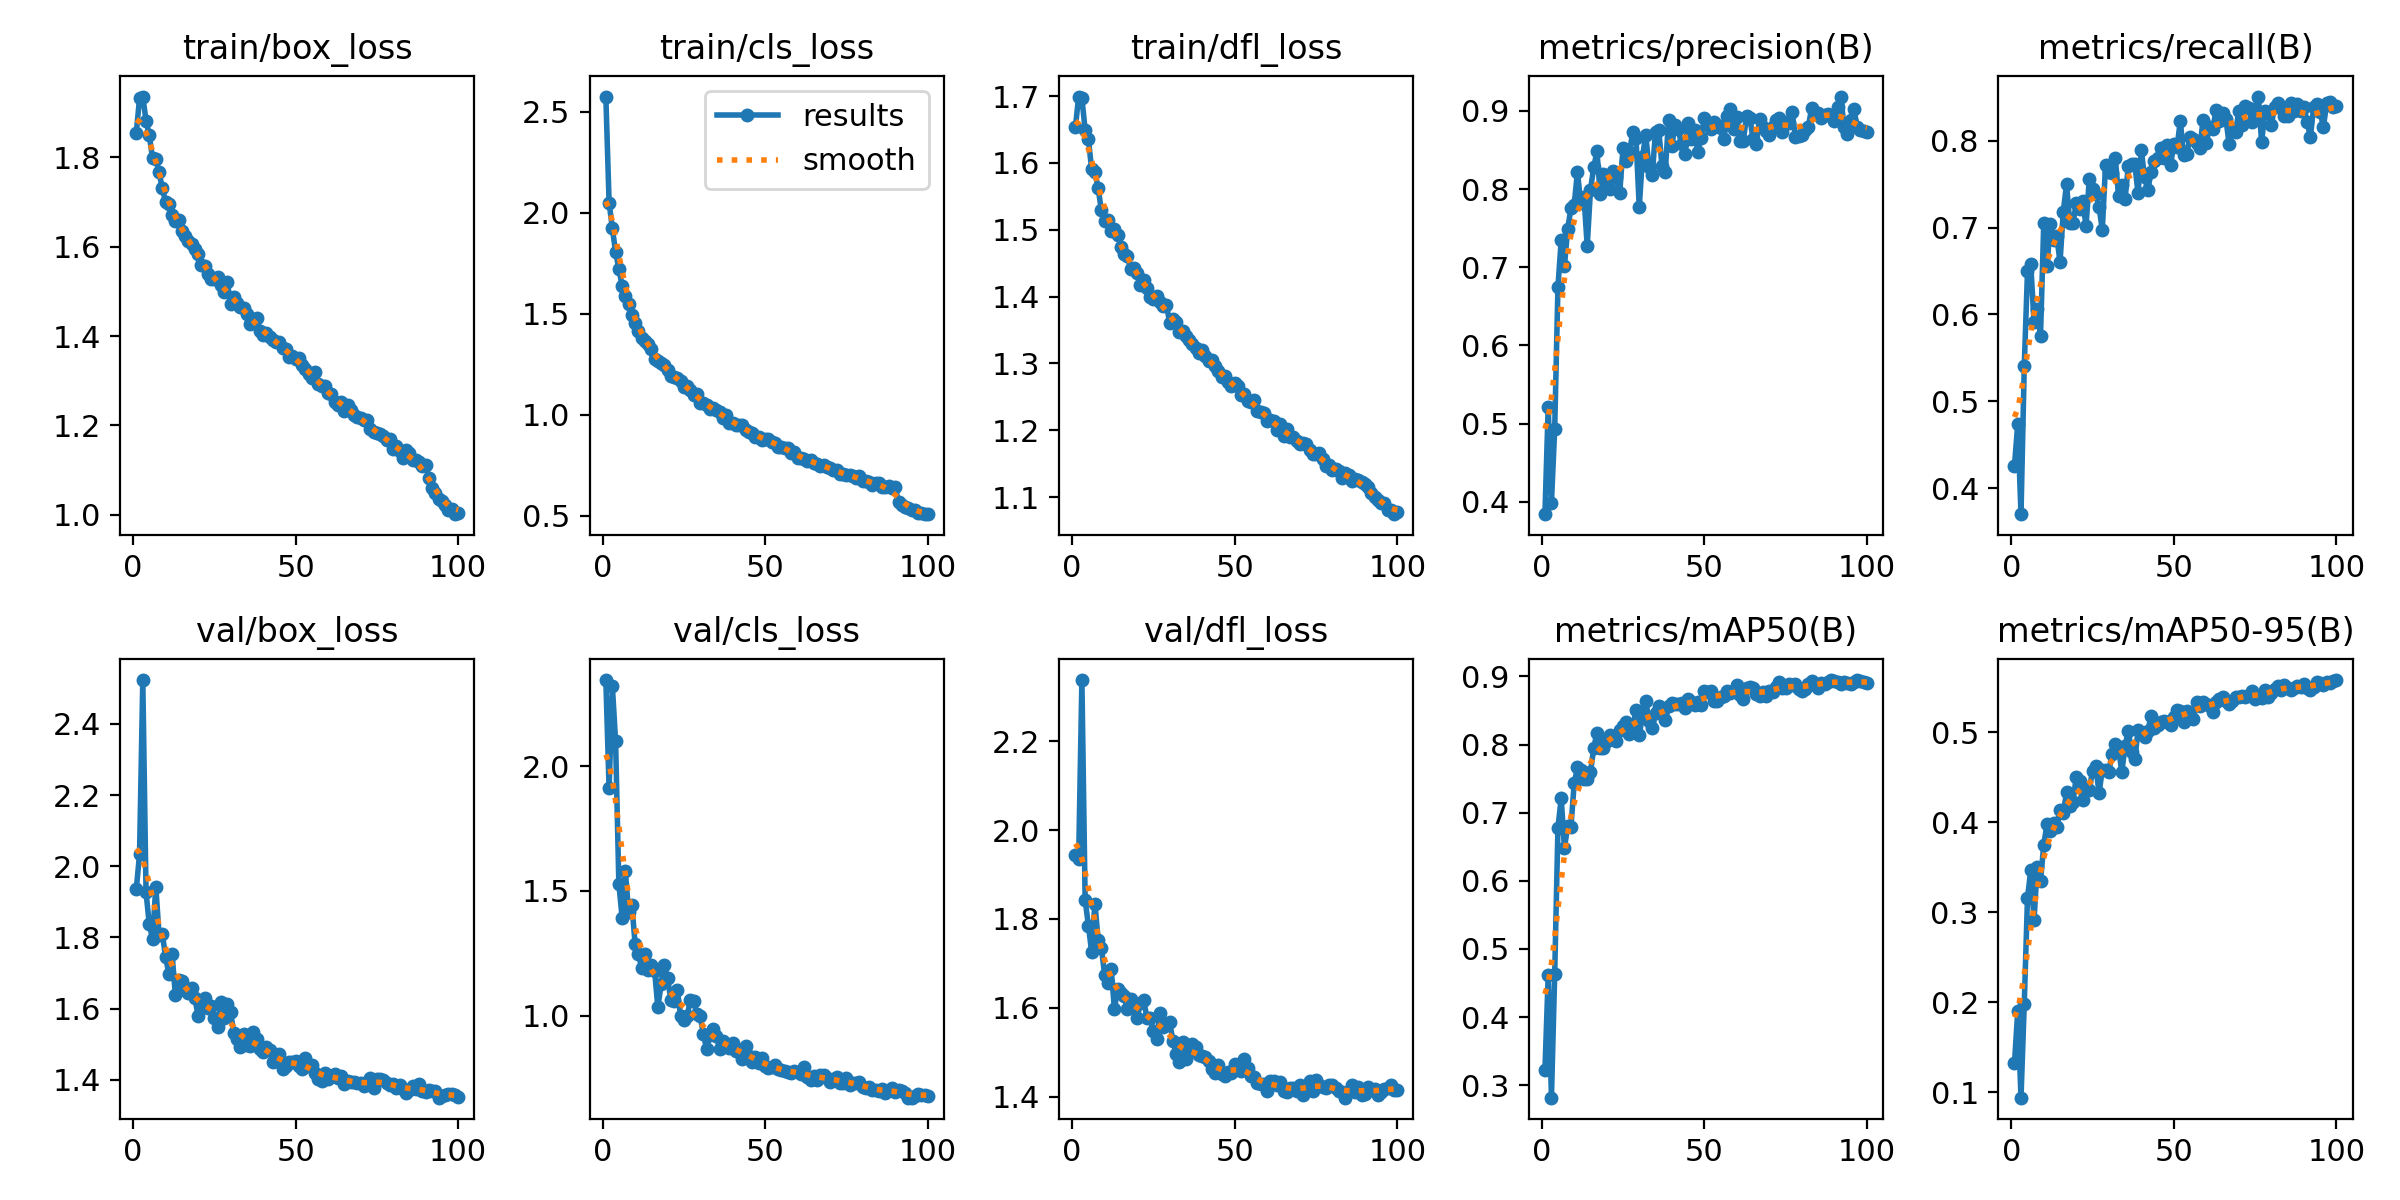

Values plotted in this chart, from the file beside it:
epoch, time, train/box_loss, train/cls_loss, train/dfl_loss, metrics/precision(B), metrics/recall(B), metrics/mAP50(B), metrics/mAP50-95(B), val/box_loss, val/cls_loss, val/dfl_loss, lr/pg0, lr/pg1, lr/pg2
1, 87.83, 1.856, 2.574, 1.653, 0.384, 0.4261, 0.3219, 0.1325, 1.936, 2.346, 1.945, 0.0006641, 0.0006641, 0.0006641
2, 167, 1.932, 2.05, 1.699, 0.5214, 0.4744, 0.4611, 0.1903, 2.033, 1.911, 1.934, 0.001318, 0.001318, 0.001318
3, 245.3, 1.936, 1.923, 1.697, 0.3988, 0.3702, 0.2817, 0.09396, 2.523, 2.322, 2.338, 0.001958, 0.001958, 0.001958
4, 323.5, 1.882, 1.806, 1.649, 0.4931, 0.5402, 0.4633, 0.1976, 1.926, 2.1, 1.843, 0.001941, 0.001941, 0.001941
5, 401, 1.849, 1.724, 1.635, 0.6747, 0.6496, 0.6782, 0.316, 1.837, 1.529, 1.785, 0.001921, 0.001921, 0.001921
6, 477.9, 1.798, 1.639, 1.59, 0.7347, 0.6577, 0.721, 0.3464, 1.796, 1.393, 1.725, 0.001901, 0.001901, 0.001901
7, 556.1, 1.795, 1.586, 1.586, 0.7018, 0.5917, 0.6486, 0.2912, 1.943, 1.58, 1.835, 0.001881, 0.001881, 0.001881
8, 633.7, 1.767, 1.548, 1.562, 0.7492, 0.6065, 0.68, 0.3505, 1.808, 1.416, 1.753, 0.001861, 0.001861, 0.001861
9, 710.7, 1.731, 1.492, 1.529, 0.7756, 0.5753, 0.6794, 0.3347, 1.81, 1.444, 1.735, 0.001842, 0.001842, 0.001842
10, 787.2, 1.7, 1.453, 1.513, 0.7802, 0.7055, 0.7433, 0.3751, 1.746, 1.288, 1.673, 0.001822, 0.001822, 0.001822
11, 863.8, 1.695, 1.417, 1.514, 0.8222, 0.6554, 0.7664, 0.3978, 1.698, 1.249, 1.657, 0.001802, 0.001802, 0.001802
12, 940.5, 1.672, 1.381, 1.498, 0.7817, 0.7044, 0.7624, 0.3906, 1.754, 1.191, 1.688, 0.001782, 0.001782, 0.001782
13, 1017, 1.658, 1.367, 1.502, 0.7905, 0.6857, 0.7494, 0.3996, 1.64, 1.246, 1.597, 0.001762, 0.001762, 0.001762
14, 1094, 1.66, 1.35, 1.493, 0.7274, 0.6903, 0.7489, 0.3943, 1.679, 1.183, 1.642, 0.001743, 0.001743, 0.001743
15, 1172, 1.636, 1.325, 1.474, 0.799, 0.6601, 0.7591, 0.414, 1.678, 1.203, 1.632, 0.001723, 0.001723, 0.001723
16, 1249, 1.625, 1.277, 1.464, 0.8277, 0.7183, 0.7949, 0.4102, 1.654, 1.179, 1.626, 0.001703, 0.001703, 0.001703
17, 1326, 1.612, 1.267, 1.46, 0.8485, 0.7497, 0.8174, 0.4333, 1.645, 1.033, 1.597, 0.001683, 0.001683, 0.001683
18, 1403, 1.606, 1.257, 1.441, 0.7932, 0.7055, 0.7946, 0.4181, 1.659, 1.126, 1.621, 0.001663, 0.001663, 0.001663
19, 1482, 1.595, 1.245, 1.443, 0.82, 0.7052, 0.7952, 0.4225, 1.63, 1.202, 1.605, 0.001644, 0.001644, 0.001644
20, 1560, 1.585, 1.221, 1.436, 0.8107, 0.7288, 0.806, 0.4509, 1.58, 1.149, 1.577, 0.001624, 0.001624, 0.001624
21, 1637, 1.559, 1.193, 1.418, 0.8006, 0.7218, 0.8146, 0.4457, 1.62, 1.062, 1.61, 0.001604, 0.001604, 0.001604
22, 1714, 1.556, 1.185, 1.425, 0.823, 0.7306, 0.8083, 0.4244, 1.63, 1.057, 1.618, 0.001584, 0.001584, 0.001584
23, 1791, 1.538, 1.183, 1.413, 0.8159, 0.7018, 0.805, 0.4371, 1.602, 1.101, 1.577, 0.001564, 0.001564, 0.001564
24, 1868, 1.528, 1.168, 1.399, 0.7954, 0.7555, 0.8213, 0.4359, 1.607, 0.9979, 1.577, 0.001545, 0.001545, 0.001545
25, 1946, 1.528, 1.14, 1.396, 0.8521, 0.7443, 0.8269, 0.4575, 1.573, 0.9827, 1.547, 0.001525, 0.001525, 0.001525
26, 2025, 1.531, 1.141, 1.401, 0.8354, 0.7388, 0.8331, 0.4627, 1.548, 0.9987, 1.531, 0.001505, 0.001505, 0.001505
27, 2105, 1.513, 1.123, 1.391, 0.8471, 0.7241, 0.8152, 0.4323, 1.619, 1.062, 1.589, 0.001485, 0.001485, 0.001485
28, 2183, 1.499, 1.098, 1.386, 0.8729, 0.6973, 0.8259, 0.4583, 1.575, 1.057, 1.557, 0.001465, 0.001465, 0.001465
29, 2262, 1.52, 1.103, 1.387, 0.8658, 0.7718, 0.8501, 0.4582, 1.613, 1.006, 1.561, 0.001446, 0.001446, 0.001446
30, 2340, 1.472, 1.06, 1.361, 0.7768, 0.7637, 0.8147, 0.4563, 1.59, 0.9972, 1.567, 0.001426, 0.001426, 0.001426
31, 2419, 1.488, 1.058, 1.367, 0.8415, 0.7625, 0.8417, 0.4754, 1.532, 0.9273, 1.525, 0.001406, 0.001406, 0.001406
32, 2497, 1.475, 1.047, 1.361, 0.8691, 0.7804, 0.8638, 0.4866, 1.515, 0.8641, 1.495, 0.001386, 0.001386, 0.001386
33, 2575, 1.466, 1.031, 1.347, 0.8284, 0.7363, 0.8349, 0.4833, 1.493, 0.9225, 1.478, 0.001366, 0.001366, 0.001366
34, 2654, 1.463, 1.035, 1.349, 0.8175, 0.7485, 0.8243, 0.4557, 1.529, 0.9482, 1.524, 0.001347, 0.001347, 0.001347
35, 2733, 1.45, 1.024, 1.342, 0.8737, 0.733, 0.8461, 0.4845, 1.498, 0.9175, 1.485, 0.001327, 0.001327, 0.001327
36, 2811, 1.428, 1.012, 1.335, 0.876, 0.7707, 0.8571, 0.5018, 1.495, 0.864, 1.499, 0.001307, 0.001307, 0.001307
37, 2888, 1.431, 0.9865, 1.329, 0.8291, 0.7735, 0.8458, 0.4782, 1.534, 0.8963, 1.52, 0.001287, 0.001287, 0.001287
38, 2966, 1.441, 0.9992, 1.323, 0.8218, 0.7729, 0.8359, 0.4701, 1.516, 0.8876, 1.511, 0.001267, 0.001267, 0.001267
39, 3044, 1.411, 0.962, 1.316, 0.8881, 0.7394, 0.8561, 0.5024, 1.488, 0.8685, 1.493, 0.001248, 0.001248, 0.001248
40, 3122, 1.403, 0.96, 1.319, 0.855, 0.7892, 0.8616, 0.4989, 1.479, 0.8881, 1.492, 0.001228, 0.001228, 0.001228
41, 3200, 1.408, 0.9504, 1.311, 0.8818, 0.7579, 0.8593, 0.4946, 1.491, 0.8563, 1.49, 0.001208, 0.001208, 0.001208
42, 3278, 1.397, 0.9477, 1.303, 0.8764, 0.7427, 0.8598, 0.502, 1.483, 0.8601, 1.48, 0.001188, 0.001188, 0.001188
43, 3355, 1.391, 0.9497, 1.305, 0.8576, 0.7643, 0.8605, 0.5177, 1.45, 0.8263, 1.463, 0.001168, 0.001168, 0.001168
44, 3433, 1.387, 0.9256, 1.296, 0.8455, 0.7765, 0.853, 0.5052, 1.466, 0.8766, 1.452, 0.001149, 0.001149, 0.001149
45, 3510, 1.387, 0.9175, 1.288, 0.8842, 0.78, 0.8672, 0.5082, 1.471, 0.838, 1.472, 0.001129, 0.001129, 0.001129
46, 3587, 1.372, 0.9106, 1.28, 0.8643, 0.7916, 0.8619, 0.5116, 1.432, 0.8158, 1.451, 0.001109, 0.001109, 0.001109
47, 3665, 1.37, 0.8924, 1.281, 0.8758, 0.7796, 0.8588, 0.5127, 1.44, 0.8354, 1.446, 0.001089, 0.001089, 0.001089
48, 3744, 1.354, 0.8892, 1.273, 0.8473, 0.7951, 0.8618, 0.5115, 1.452, 0.8092, 1.455, 0.001069, 0.001069, 0.001069
49, 3823, 1.356, 0.8779, 1.266, 0.8657, 0.7718, 0.8575, 0.5086, 1.449, 0.8299, 1.453, 0.00105, 0.00105, 0.00105
50, 3902, 1.349, 0.8806, 1.271, 0.8911, 0.7963, 0.8788, 0.5173, 1.454, 0.7964, 1.474, 0.00103, 0.00103, 0.00103
51, 3983, 1.35, 0.8801, 1.267, 0.8845, 0.7928, 0.877, 0.5251, 1.44, 0.7878, 1.462, 0.00101, 0.00101, 0.00101
52, 4062, 1.335, 0.8664, 1.252, 0.8773, 0.823, 0.8789, 0.524, 1.432, 0.7928, 1.457, 0.0009902, 0.0009902, 0.0009902
53, 4140, 1.327, 0.8604, 1.254, 0.8855, 0.7831, 0.8634, 0.5113, 1.462, 0.8002, 1.484, 0.0009704, 0.0009704, 0.0009704
54, 4217, 1.314, 0.8431, 1.244, 0.8815, 0.7846, 0.8644, 0.5239, 1.438, 0.7865, 1.464, 0.0009506, 0.0009506, 0.0009506
55, 4294, 1.307, 0.8424, 1.242, 0.8779, 0.8044, 0.8703, 0.5175, 1.44, 0.7815, 1.447, 0.0009308, 0.0009308, 0.0009308
56, 4372, 1.319, 0.8373, 1.245, 0.8642, 0.8021, 0.8718, 0.5152, 1.419, 0.7783, 1.444, 0.000911, 0.000911, 0.000911
57, 4449, 1.292, 0.8348, 1.229, 0.8932, 0.7974, 0.8782, 0.5334, 1.403, 0.7729, 1.43, 0.0008912, 0.0008912, 0.0008912
58, 4527, 1.287, 0.8107, 1.227, 0.902, 0.7916, 0.8761, 0.5292, 1.397, 0.7681, 1.429, 0.0008714, 0.0008714, 0.0008714
59, 4605, 1.288, 0.8175, 1.226, 0.8773, 0.8238, 0.8789, 0.5335, 1.419, 0.7772, 1.429, 0.0008516, 0.0008516, 0.0008516
60, 4684, 1.272, 0.7856, 1.213, 0.8924, 0.7974, 0.8871, 0.532, 1.402, 0.7735, 1.412, 0.0008318, 0.0008318, 0.0008318
... 40 more rows
